Run: headless pygame with SDL's dummy video driver; simulated clock (each Clock.tick advances the game by its frame time, no real sleeping); random seed 0; keys injected as events and as key.get_pressed() state; mouse plan: one left click at the window centre at the start of phase 2, then a move to the lower-right quarter at the start of phase 3.
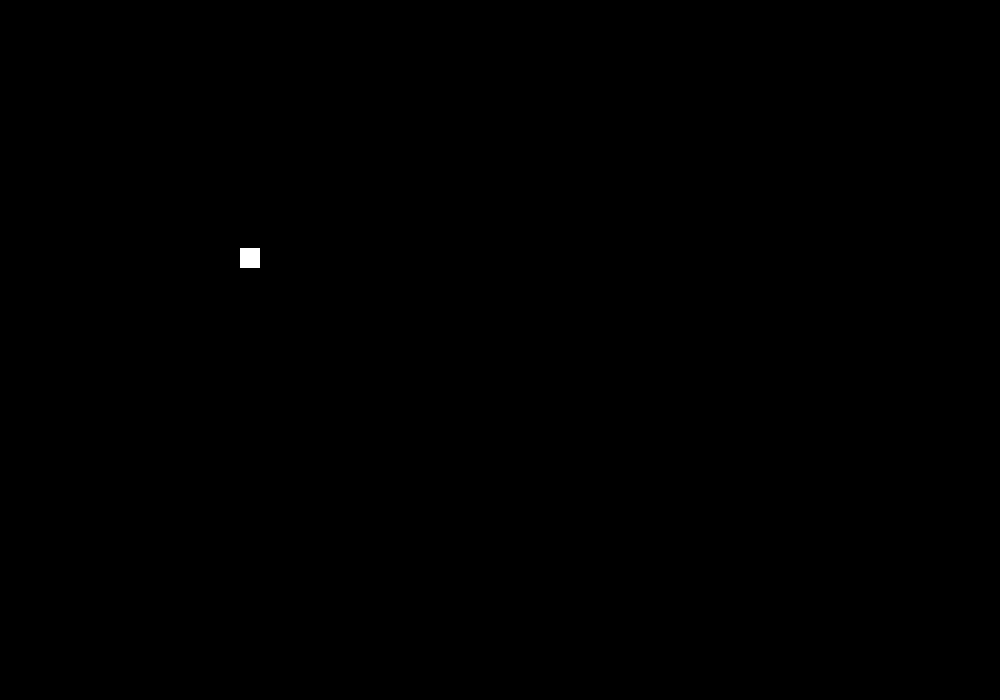
Frame 1 of 4 · flips 1–60 · no input
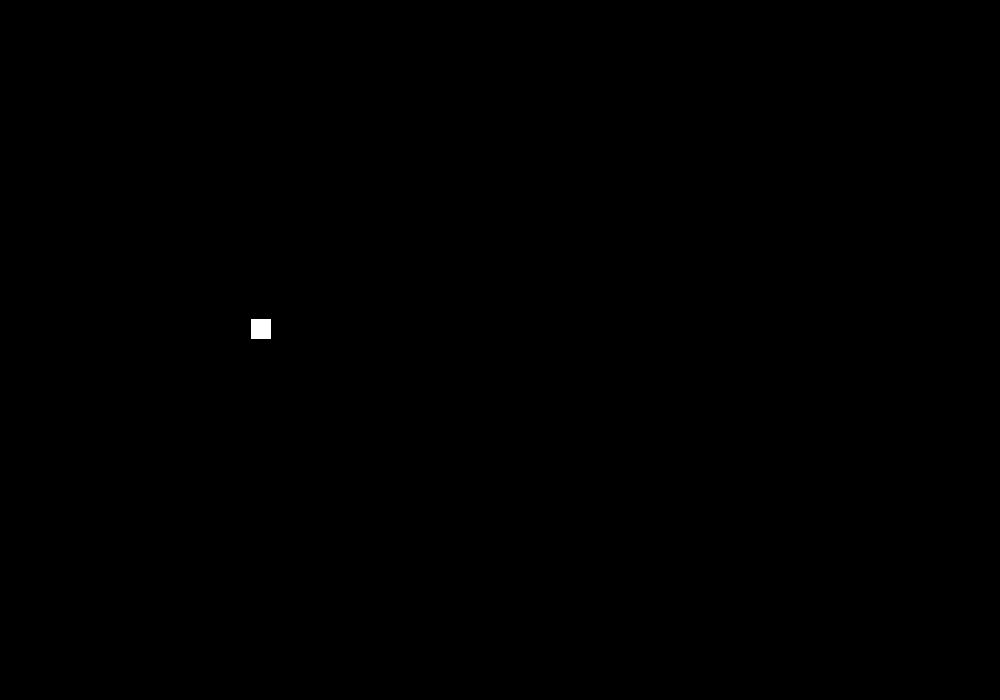
Frame 2 of 4 · flips 61–180 · clicked the window centre · tapped SPACE, RETURN · held RIGHT (→), D
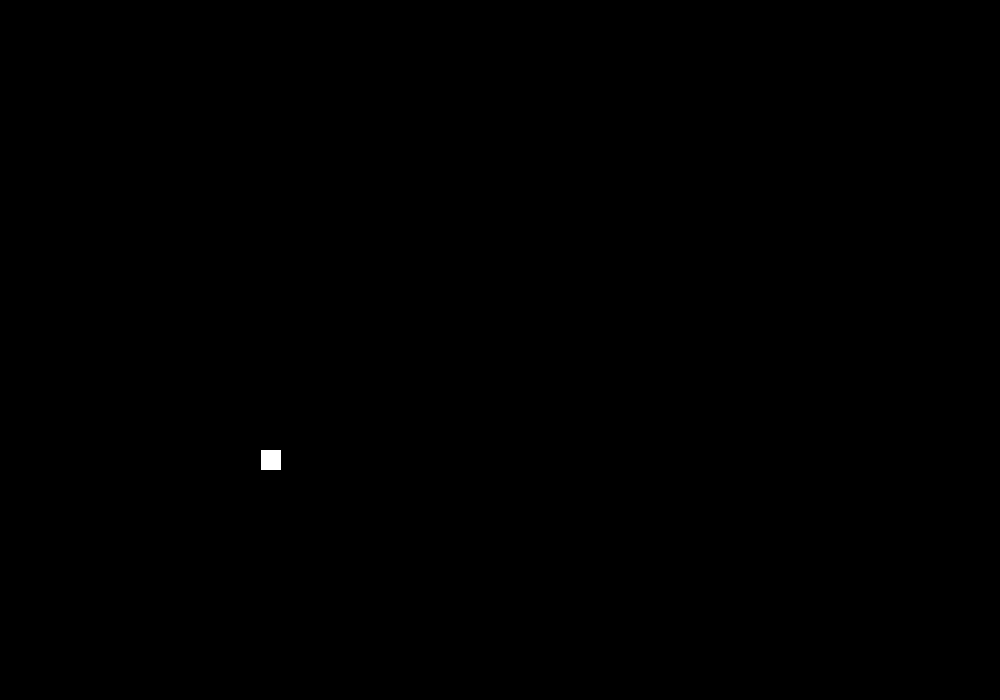
Frame 3 of 4 · flips 181–300 · moved the mouse to the lower-right quarter · held DOWN (↓), S
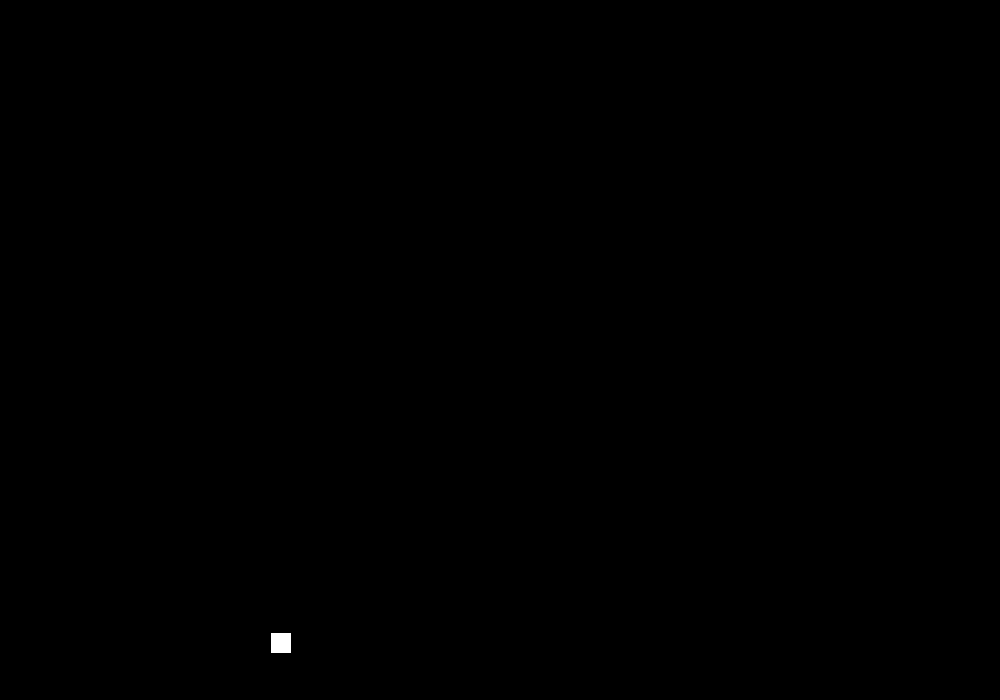
Frame 4 of 4 · flips 301–420 · held LEFT (←), A, UP (↑), W

The pygame program that drew these frames:

import pygame as pg
import time

win = pg.display.set_mode((1000,700))
run = True


distance_divider = 30
overall_divider = 40
friction_divider = 1000
bounciness_divider = 100

gravity = 0.005


char = [250,250]
dx, dy = 0, 0

while run:

    win.fill((0,0,0))

    pg.draw.rect(win,(255,255,255),(char[0]-10,char[1]-10,20,20))

    mouse = pg.mouse.get_pos()

    if pg.mouse.get_pressed()[0]:
        pg.draw.line(win, (255,255,255), char, mouse)

        # Magic
        dx += ((1 if char[0] < mouse[0] else -1)/10 * abs(char[0] - mouse[0])/distance_divider)/overall_divider
        dy += ((1 if char[1] < mouse[1] else -1)/10 * abs(char[1] - mouse[1])/distance_divider)/overall_divider

    char[0] += dx
    char[1] += dy

    # Gravity pull down
    dy += gravity

    # Declaring screen margins
    if char[0] <= 0+10 or char[0] >= 1000-10: dx = -dx - dx/bounciness_divider
    if char[1] <= 0+10 or char[1] >= 700-10: dy = -dy - dx/bounciness_divider

    # Decreasing momentum over time
    if dx > 0: dx -= dx/friction_divider
    elif dx < 0: dx -= dx/friction_divider
    if dy > 0: dy -= dy/friction_divider
    elif dy < 0: dy -= dy/friction_divider

    # Stopping momentum so it doesn't decrease infinitely
    if 0.0001 > dx > -0.0001: dx = 0
    if 0.0001 > dy > -0.0001: dy = 0

    pg.display.flip()

    if len(pg.event.get(pg.QUIT)) > 0: run = False
